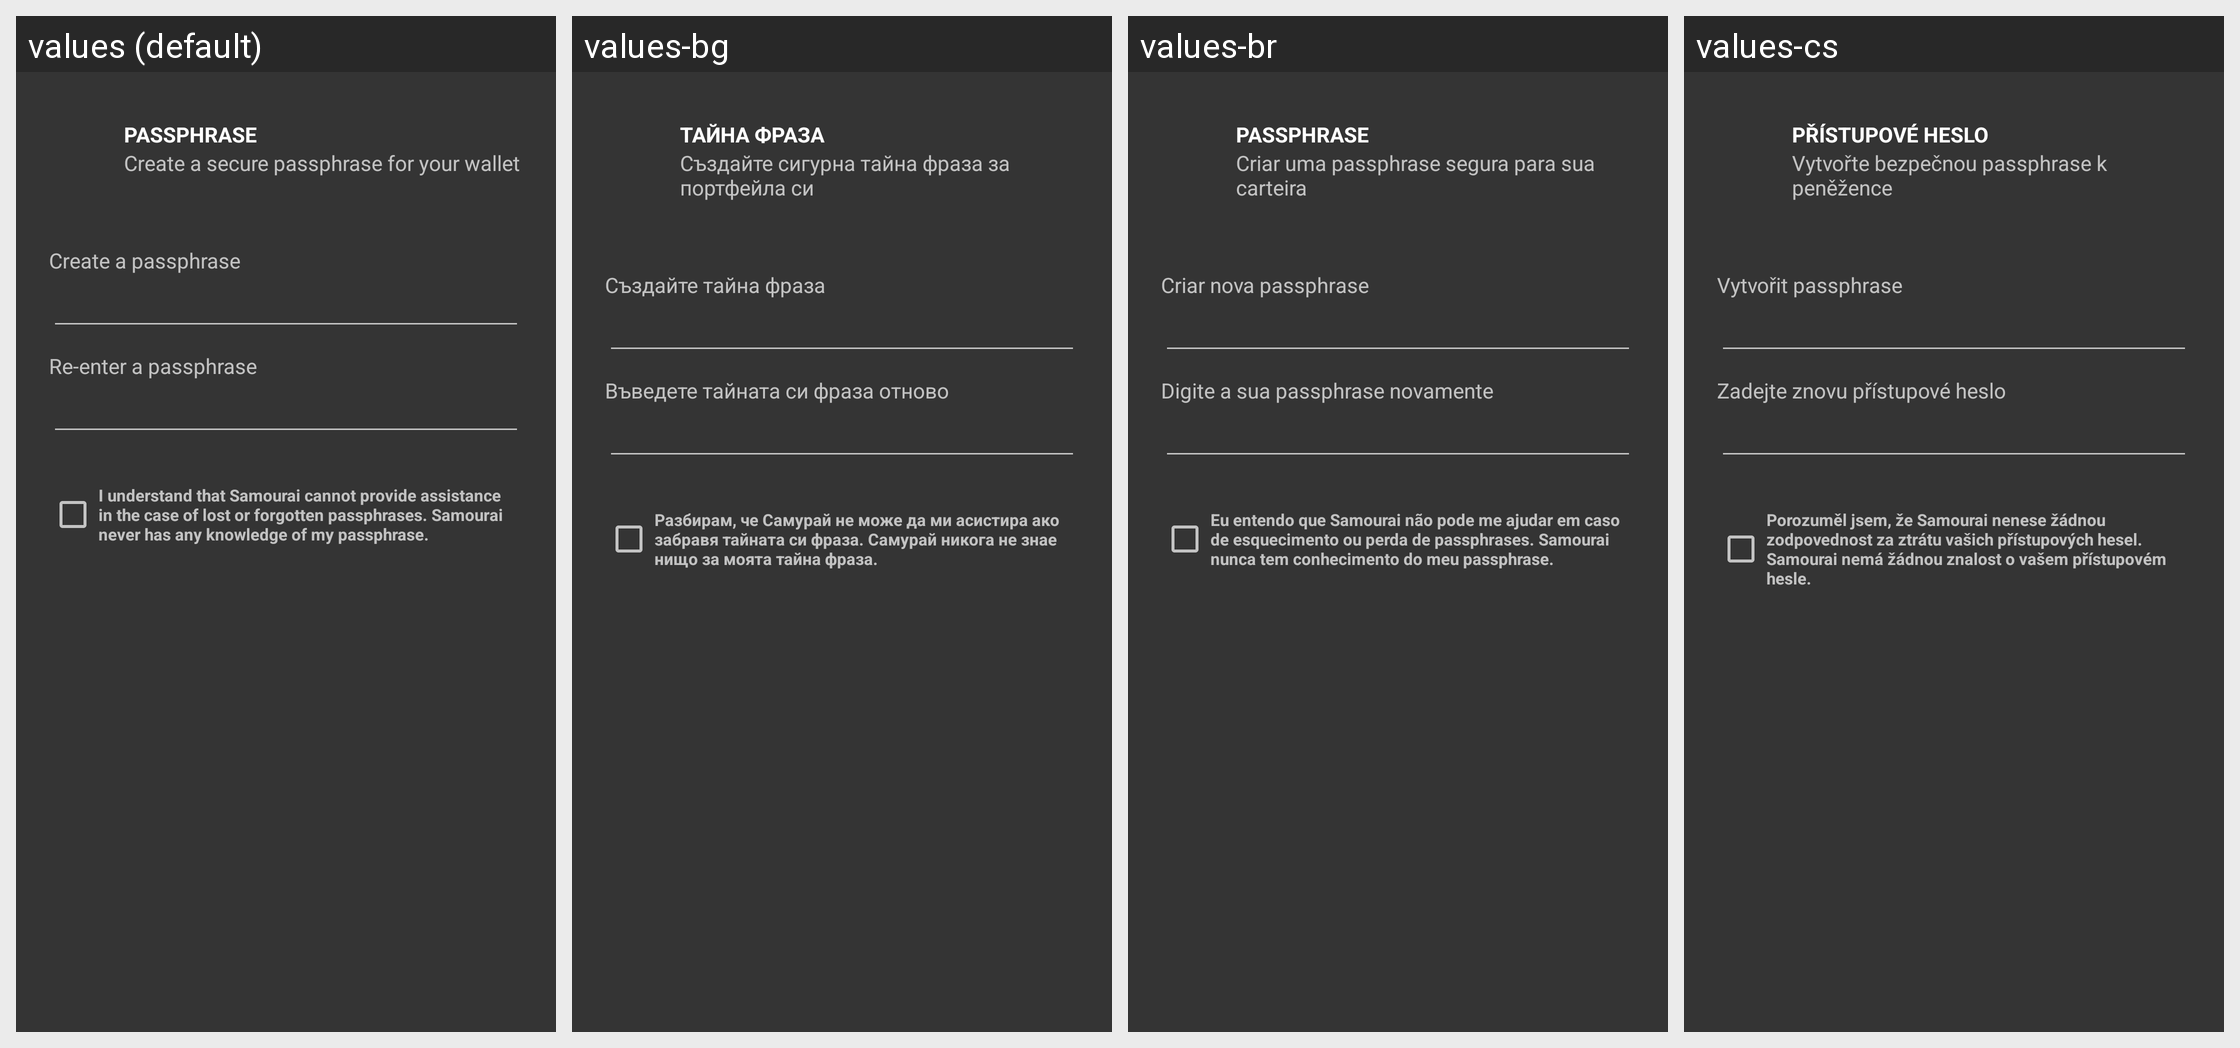

The same Android screen rendered under several of its app's locales, left to right. List the strings drawn on it with the default value and each locale's translation.
Android screen res/layout/fragment_password_entry.xml rendered under 4 locales, left to right: values (default), values-bg, values-br, values-cs. Device: Nexus 5 (rendered at 1080×1920; each locale shown at half size, 540×960, under a caption strip naming it); theme SamouraiAppTheme.
Other locales in the repository, not shown: values-cn, values-de, values-es, values-fr, values-hu, values-id, values-ir, values-it, values-my, values-nl, values-pt, values-pt-rBR, values-ru, values-sk, values-tr, values-zh-rCN.
Strings drawn on this screen, with the default value and each locale's value (text and hints the layout hard-codes, and strings that could not be matched under every locale, appear in the picture but are not listed):

passphrase
  values: Passphrase
  values-bg: Тайна фраза
  values-br: Passphrase
  values-cs: Přístupové heslo

create_a_secure_passphrase_for_your_wallet
  values: Create a secure passphrase for your wallet
  values-bg: Създайте сигурна тайна фраза за портфейла си
  values-br: Criar uma passphrase segura para sua carteira
  values-cs: Vytvořte bezpečnou passphrase k peněžence

create_a_passphrase
  values: Create a passphrase
  values-bg: Създайте тайна фраза
  values-br: Criar nova passphrase
  values-cs: Vytvořit passphrase

re_enter_a_passphrase
  values: Re-enter a passphrase
  values-bg: Въведете тайната си фраза отново
  values-br: Digite a sua passphrase novamente
  values-cs: Zadejte znovu přístupové heslo

passphrase_disclaimer
  values: I understand that Samourai cannot provide assistance in the case of lost or forgotten passphrases. Samourai never has any knowledge of my passphrase.
  values-bg: Разбирам, че Самурай не може да ми асистира ако забравя тайната си фраза. Самурай никога не знае нищо за моята тайна фраза.
  values-br: Eu entendo que Samourai não pode me ajudar em caso de esquecimento ou perda de passphrases. Samourai nunca tem conhecimento do meu passphrase.
  values-cs: Porozuměl jsem, že Samourai nenese žádnou zodpovednost za ztrátu vašich přístupových hesel. Samourai nemá žádnou znalost o vašem přístupovém hesle.
